Image classification data set "MahJongTrainDataSet" (likesm0887/MahJongTrainDataSet on GitHub). Class labels (26): bamboo eight tile, bamboo five tile, characters eight tile, characters five tile, characters four tile, characters nine tile, characters one tile, characters seven tile, characters six tile, characters three tile, characters two tile, circle eight tile, circle five tile, circle four tile, circle nine tile, circle one tile, circle seven tile, circle six tile, circle three tile, circle two tile, east wind tile, green dragon tile, north wind tile, red dragon tile, west wind tile, white dragon tile.

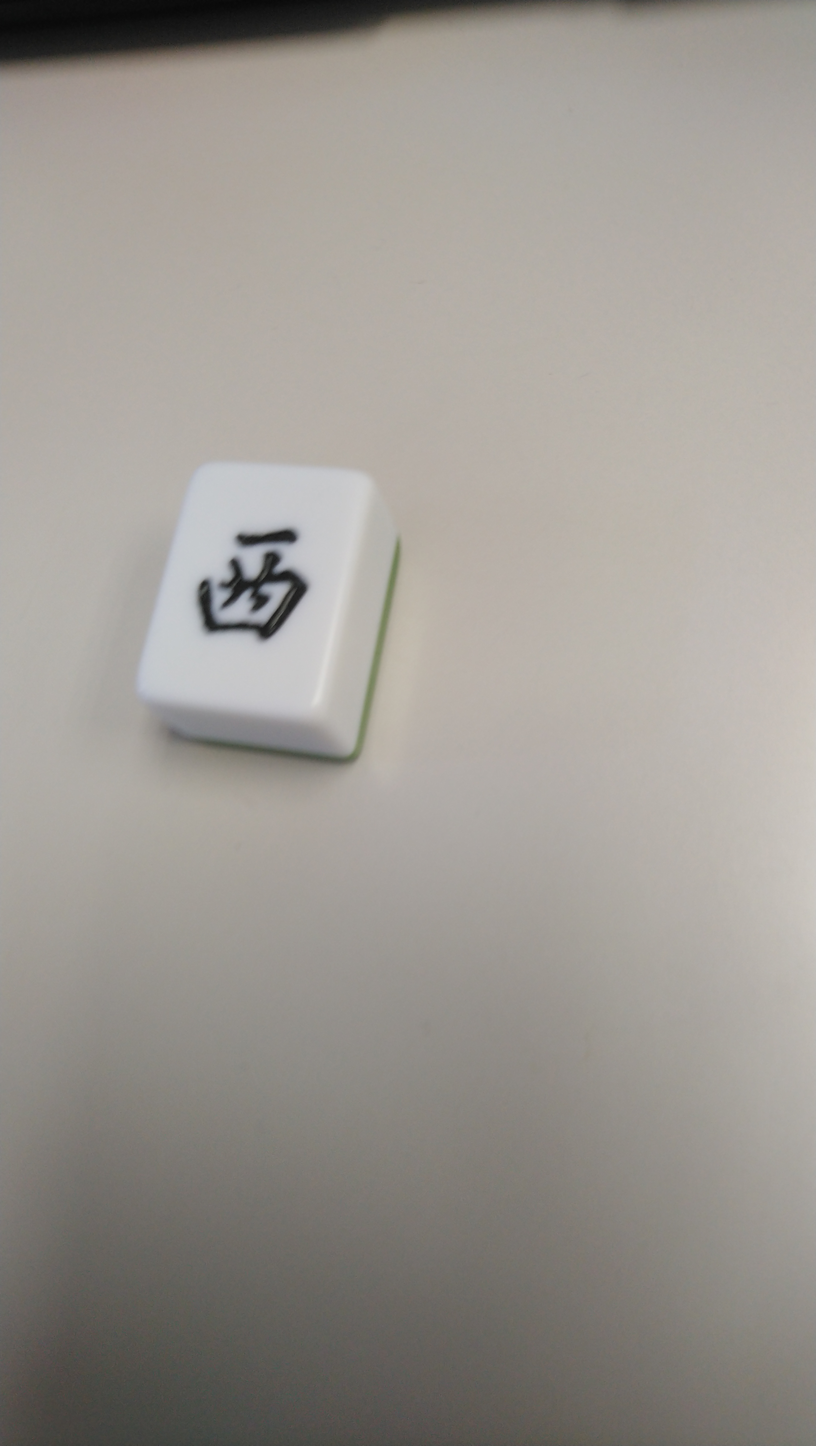
Label: east wind tile

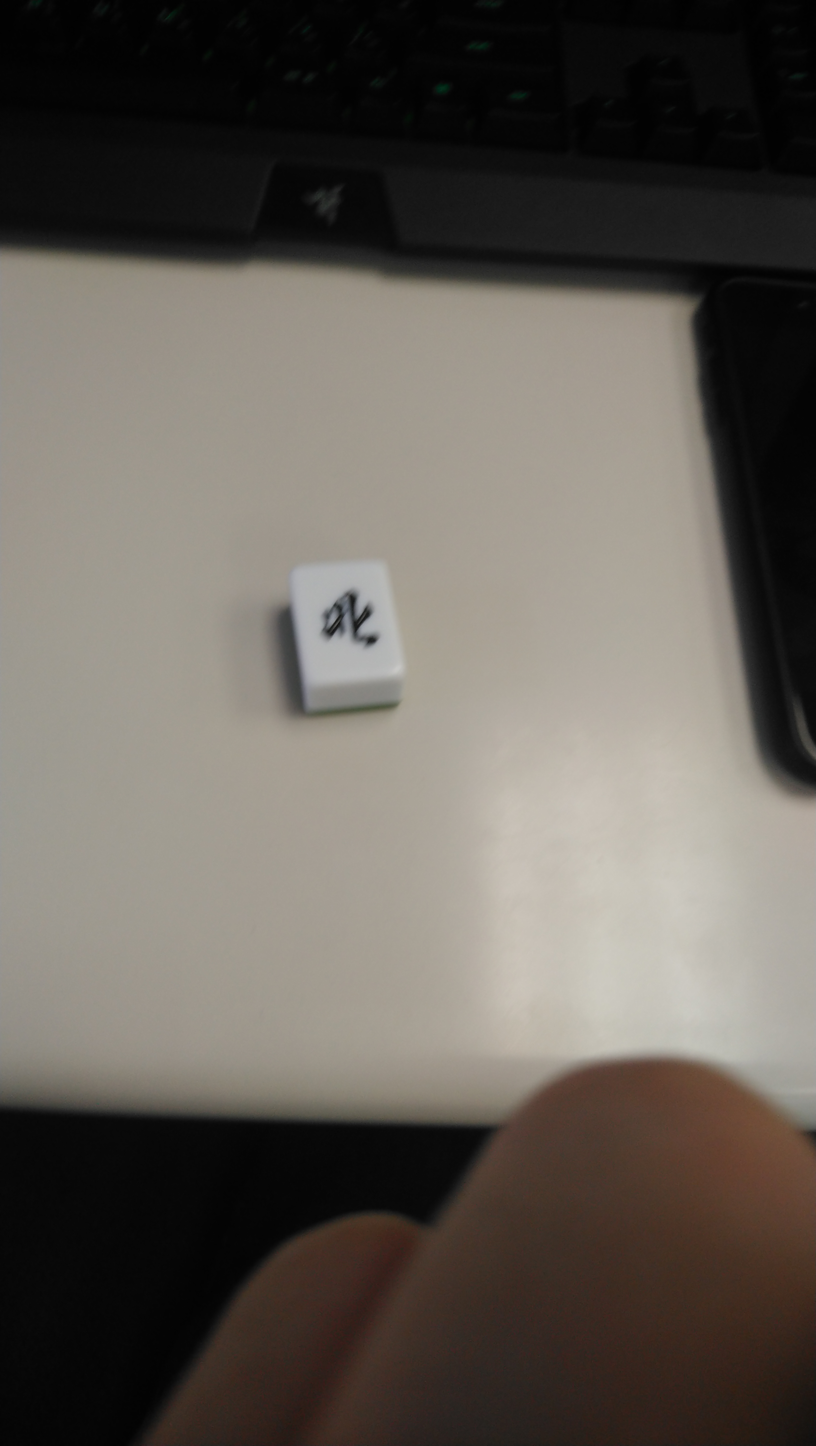
Label: north wind tile

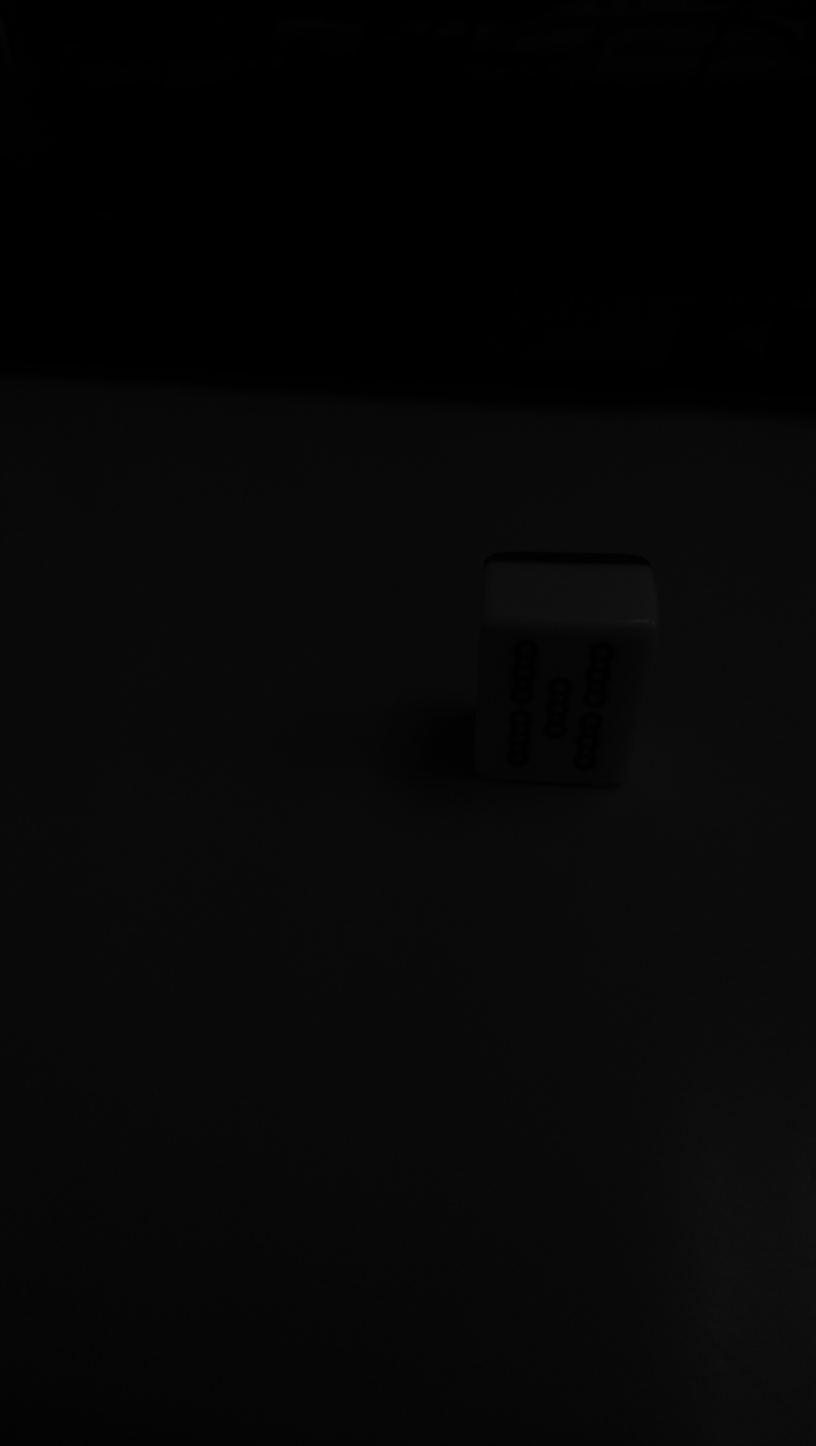
Label: bamboo five tile

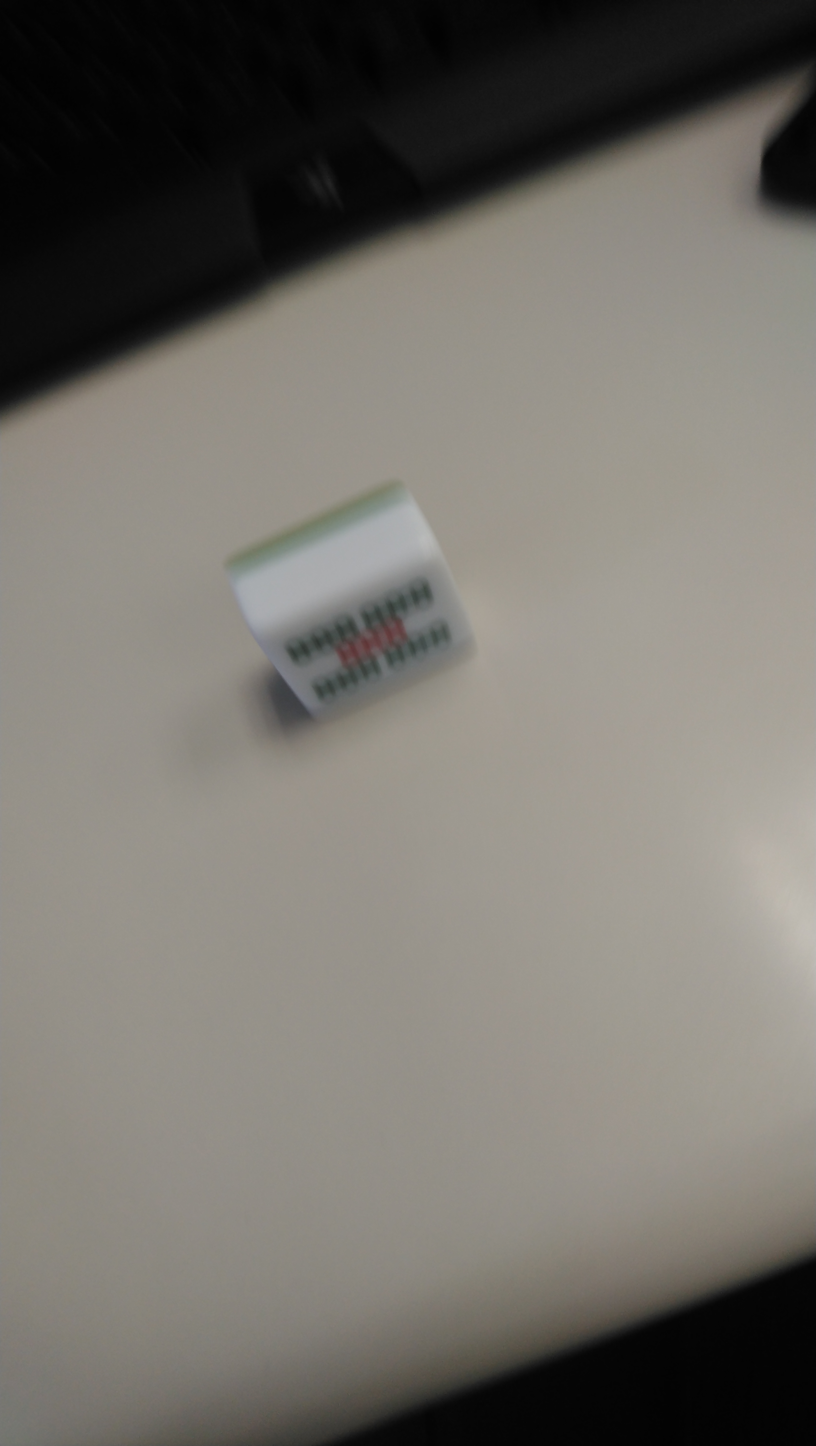
Label: bamboo five tile

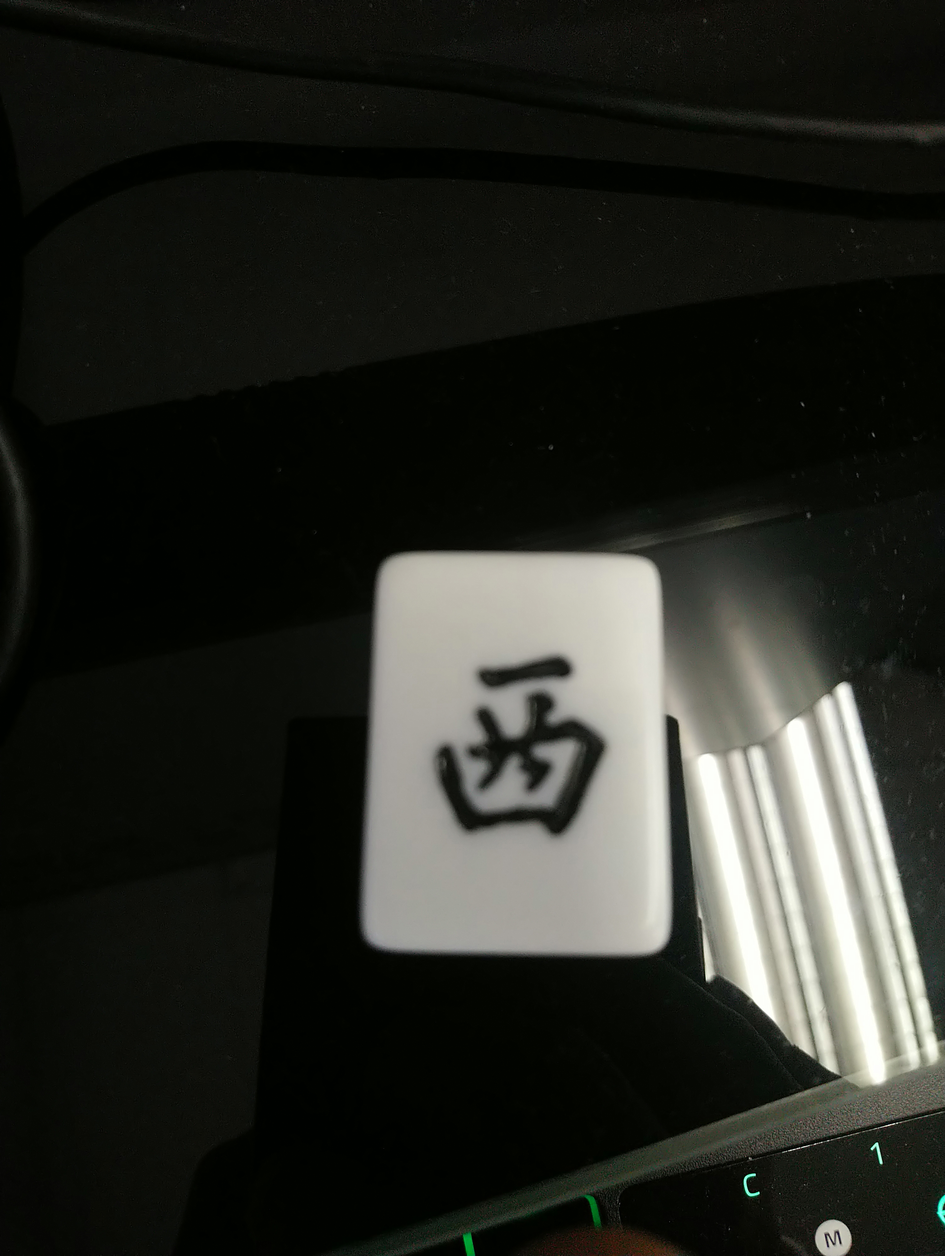
Label: west wind tile

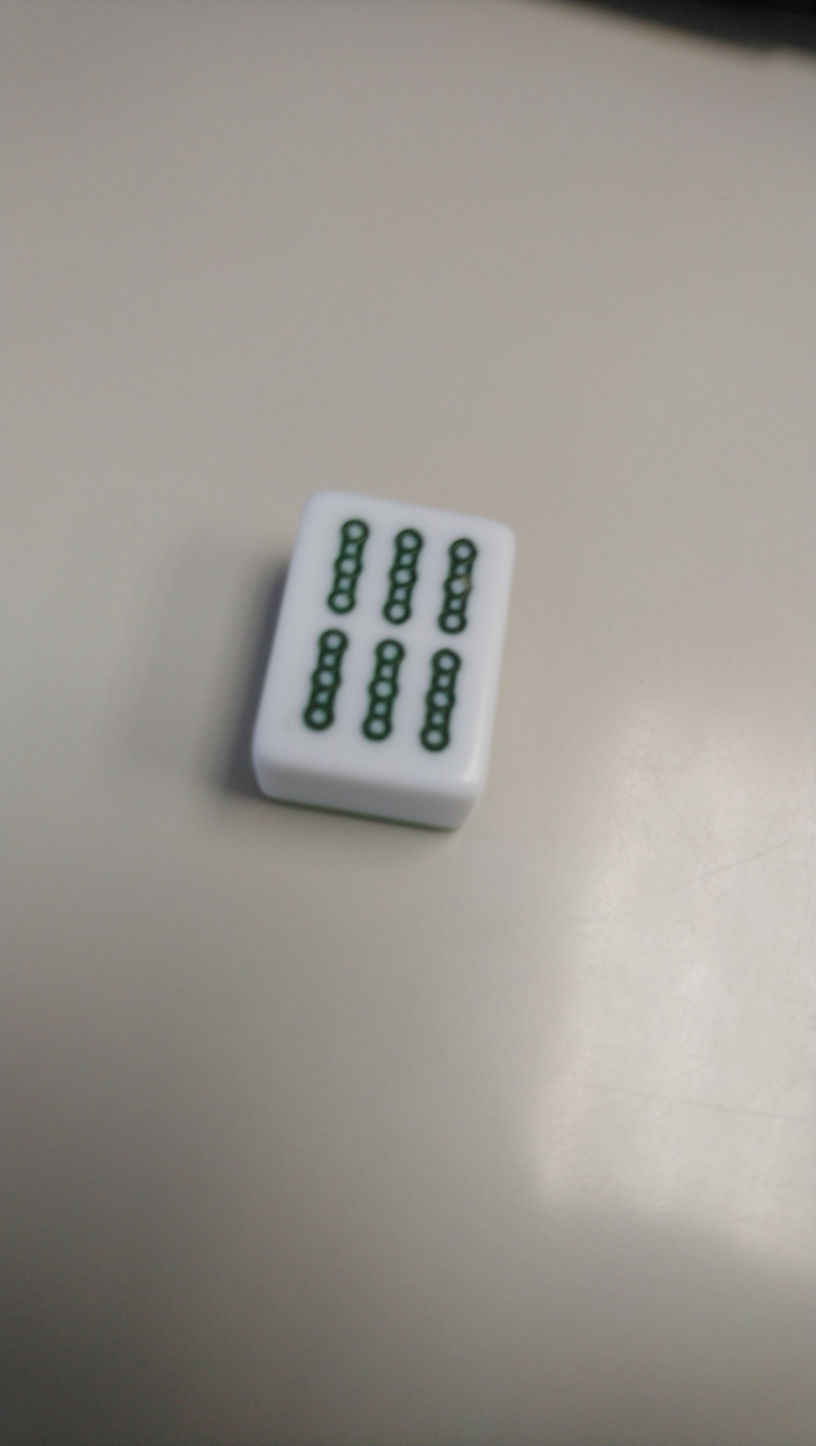
Label: bamboo eight tile
